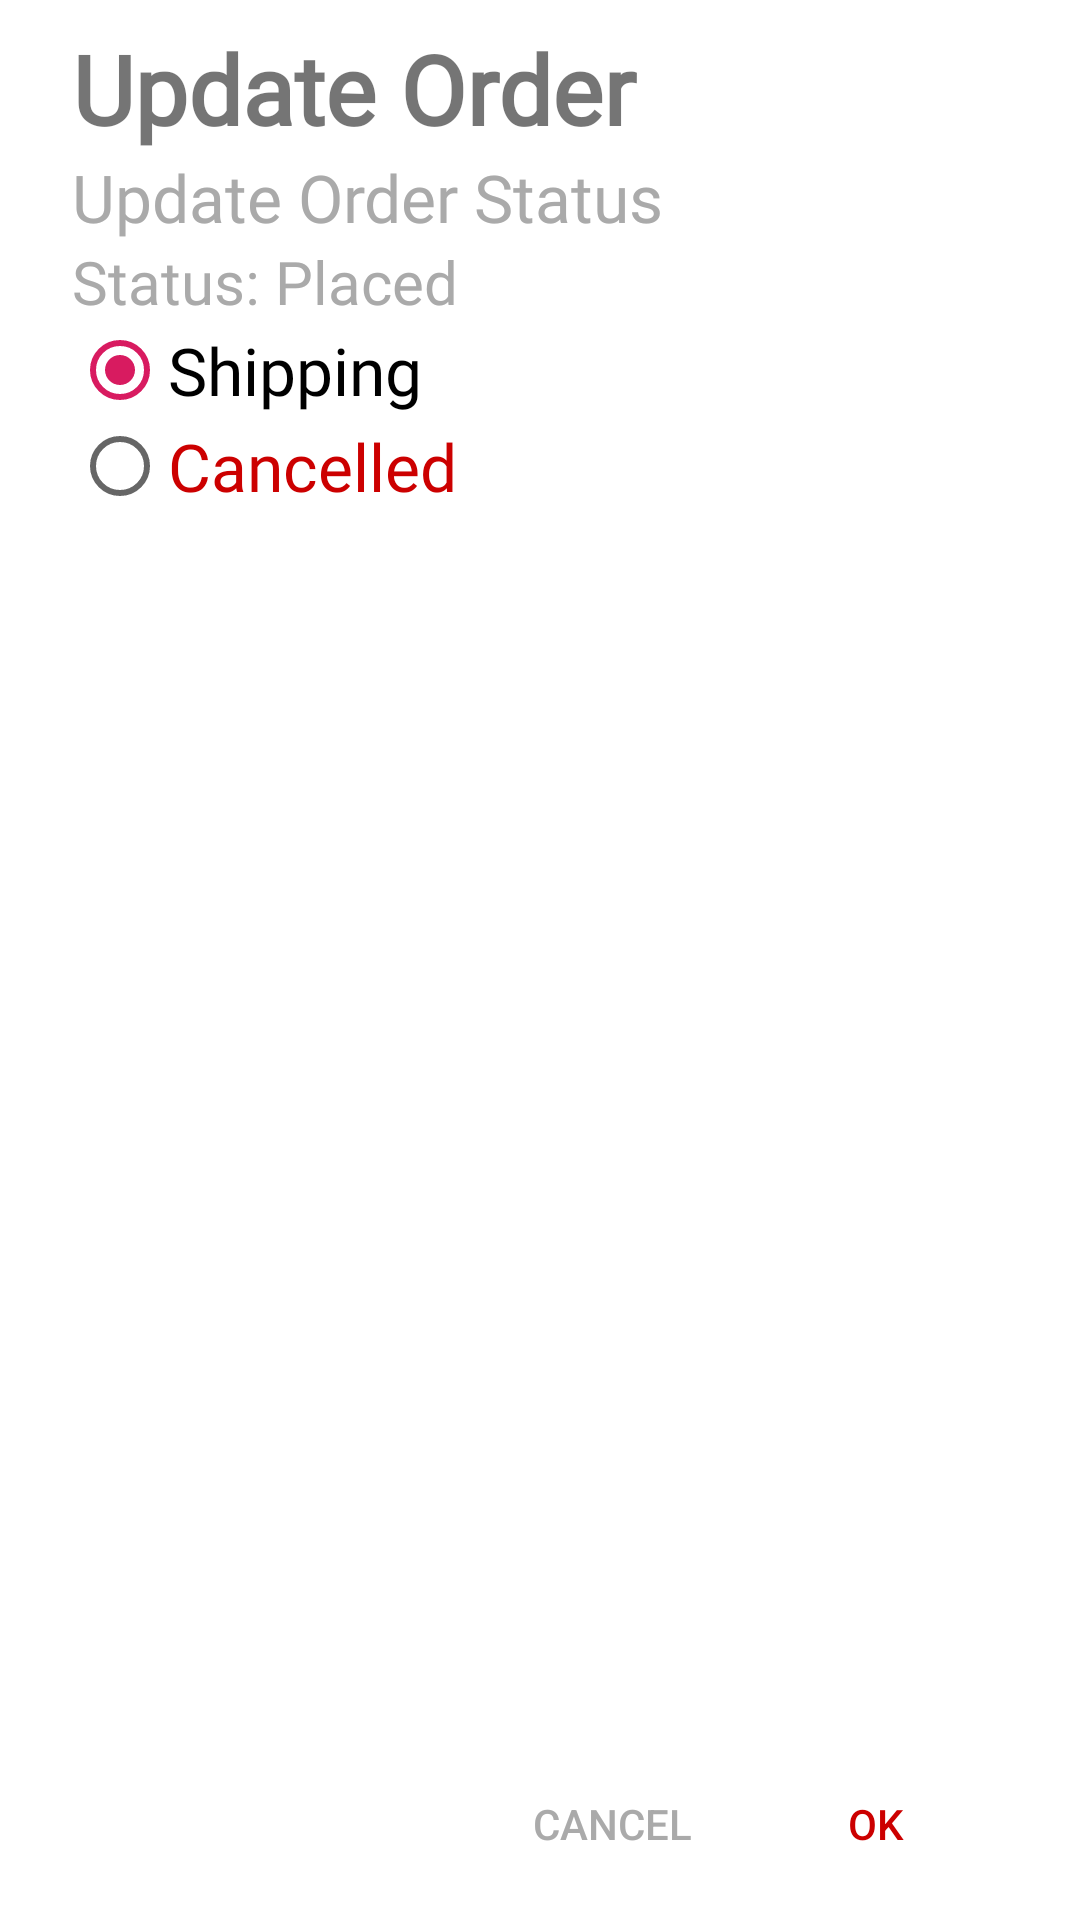

Here is an Android app screen rendered from its layout file. Give the layout XML and the strings, colors and styles it references.
<!-- AndroidManifest.xml: application theme AppTheme -->
<!-- res/layout/layout_dialog_shipping.xml -->
<?xml version="1.0" encoding="utf-8"?>
<RelativeLayout xmlns:android="http://schemas.android.com/apk/res/android"
    android:layout_width="match_parent"
    android:layout_height="wrap_content"
    android:background="@android:color/white"
    android:paddingLeft="24dp"
    android:paddingRight="24dp"
    android:paddingTop="8dp"
    android:paddingBottom="8dp"
    android:orientation="vertical">

    <TextView
        android:id="@+id/txt_title"
        android:text="Update Order"
        android:textSize="32sp"
        android:fontFamily="@font/righteous"
        android:textStyle="bold"
        android:layout_width="match_parent"
        android:layout_height="wrap_content"/>
    <TextView
        android:layout_below="@+id/txt_title"
        android:id="@+id/txt_title_small"
        android:text="Update Order Status"
        android:textSize="22sp"
        android:textColor="@android:color/darker_gray"
        android:fontFamily="@font/righteous"
        android:layout_width="match_parent"
        android:layout_height="wrap_content"/>
    <TextView
        android:layout_below="@+id/txt_title_small"
        android:id="@+id/txt_status"
        android:text="Status: Placed"
        android:textSize="20sp"
        android:textColor="@android:color/darker_gray"
        android:fontFamily="@font/righteous"
        android:layout_width="match_parent"
        android:layout_height="wrap_content"/>
    <RadioGroup
        android:id="@+id/rdi_group"
        android:layout_below="@id/txt_status"
        android:orientation="vertical"
        android:layout_width="match_parent"
        android:layout_height="wrap_content">
        <RadioButton
            android:id="@+id/rdi_shipping"
            android:text="Shipping"
            android:checked="true"
            android:fontFamily="@font/righteous"
            android:textSize="22sp"
            android:layout_width="match_parent"
            android:layout_height="wrap_content"/>
        <RadioButton
            android:id="@+id/rdi_cancelled"
            android:text="Cancelled"
            android:textColor="@android:color/holo_red_dark"
            android:fontFamily="@font/righteous"
            android:textSize="22sp"
            android:layout_width="match_parent"
            android:layout_height="wrap_content"/>

    </RadioGroup>
    <androidx.recyclerview.widget.RecyclerView
        android:layout_below="@id/rdi_group"
        android:id="@+id/recycler_shippers"
        android:scrollbars="none"
        android:layout_width="match_parent"
        android:layout_height="match_parent"/>

    <LinearLayout
        android:id="@+id/layout_button"
        android:layout_alignParentBottom="true"
        android:gravity="right"
        android:orientation="horizontal"
        android:layout_width="match_parent"
        android:layout_height="wrap_content">
        <Button
            android:id="@+id/btn_cancel"
            android:padding="8dp"
            android:text="cancel"
            android:textColor="@android:color/darker_gray"
            android:background="@android:color/transparent"
            android:layout_width="wrap_content"
            android:layout_height="wrap_content"/>
        <Button
            android:id="@+id/btn_ok"
            android:padding="8dp"
            android:text="OK"
            android:textColor="@android:color/holo_red_dark"
            android:background="@android:color/transparent"
            android:layout_width="wrap_content"
            android:layout_height="wrap_content"/>

    </LinearLayout>

</RelativeLayout>
<!-- resources referenced by this layout -->
<resources>
  <style name="AppTheme" parent="Theme.AppCompat.Light.NoActionBar">
          
          <item name="colorPrimary">@color/colorPrimary</item>
          <item name="colorPrimaryDark">@color/colorPrimaryDark</item>
          <item name="colorAccent">@color/colorAccent</item>
      </style>
  <color name="colorPrimary">#F44336</color>
  <color name="colorPrimaryDark">#F44336</color>
  <color name="colorAccent">#D81B60</color>
</resources>
